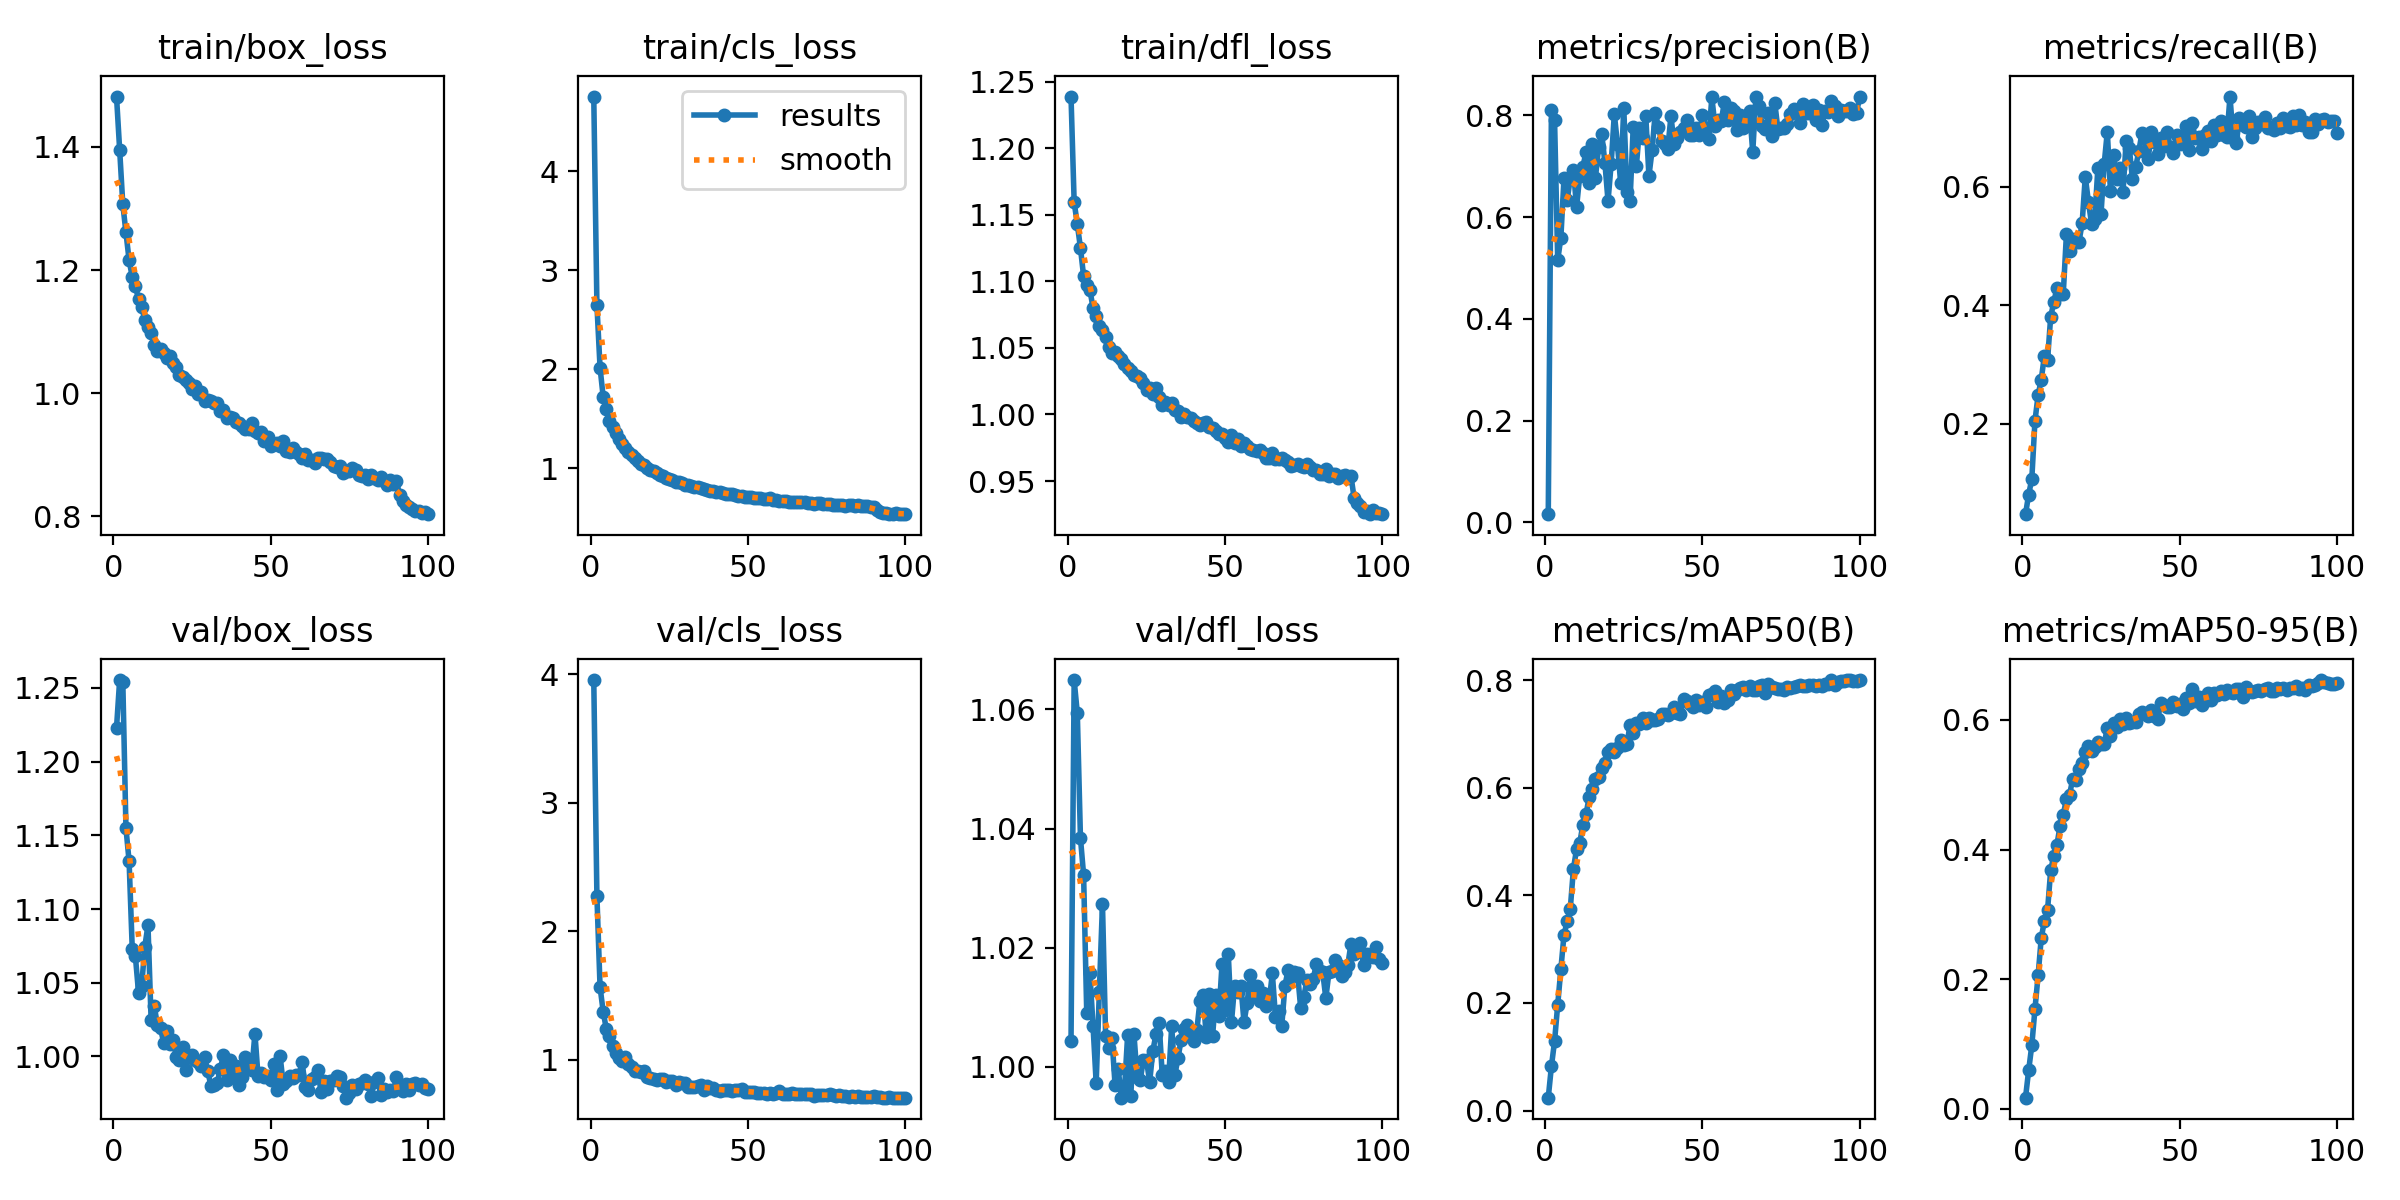

The file beside this chart, header and first rows:
epoch, time, train/box_loss, train/cls_loss, train/dfl_loss, metrics/precision(B), metrics/recall(B), metrics/mAP50(B), metrics/mAP50-95(B), val/box_loss, val/cls_loss, val/dfl_loss, lr/pg0, lr/pg1, lr/pg2
1, 46.77, 1.482, 4.753, 1.239, 0.01583, 0.04709, 0.02411, 0.01732, 1.223, 3.956, 1.004, 4.88103e-05, 4.88103e-05, 4.88103e-05
2, 82.65, 1.395, 2.648, 1.159, 0.8101, 0.08023, 0.08224, 0.05946, 1.255, 2.273, 1.065, 9.75021e-05, 9.75021e-05, 9.75021e-05
3, 119.3, 1.307, 2.014, 1.143, 0.7914, 0.1065, 0.129, 0.09815, 1.254, 1.567, 1.059, 0.0001452, 0.0001452, 0.0001452
4, 155.6, 1.261, 1.717, 1.125, 0.5152, 0.2046, 0.1966, 0.1538, 1.155, 1.374, 1.038, 0.0001446, 0.0001446, 0.0001446
5, 192, 1.216, 1.597, 1.104, 0.5595, 0.2479, 0.2625, 0.2059, 1.132, 1.238, 1.032, 0.0001431, 0.0001431, 0.0001431
6, 230.2, 1.189, 1.475, 1.097, 0.6761, 0.2744, 0.3265, 0.2636, 1.073, 1.182, 1.009, 0.0001416, 0.0001416, 0.0001416
7, 266.4, 1.174, 1.416, 1.094, 0.6334, 0.3146, 0.3517, 0.2901, 1.068, 1.111, 1.016, 0.0001401, 0.0001401, 0.0001401
8, 301.8, 1.153, 1.351, 1.08, 0.6762, 0.3068, 0.3751, 0.3062, 1.043, 1.056, 1.007, 0.0001387, 0.0001387, 0.0001387
9, 338.2, 1.141, 1.293, 1.074, 0.693, 0.3803, 0.4493, 0.3682, 1.048, 1.017, 0.9973, 0.0001372, 0.0001372, 0.0001372
10, 375.1, 1.118, 1.242, 1.067, 0.6194, 0.4055, 0.4862, 0.3904, 1.075, 0.989, 1.013, 0.0001357, 0.0001357, 0.0001357
11, 412.9, 1.107, 1.202, 1.063, 0.6817, 0.4293, 0.4969, 0.4078, 1.089, 1.024, 1.027, 0.0001342, 0.0001342, 0.0001342
12, 448.9, 1.099, 1.161, 1.058, 0.699, 0.4196, 0.5312, 0.4369, 1.025, 0.9653, 1.005, 0.0001328, 0.0001328, 0.0001328
13, 486, 1.079, 1.132, 1.051, 0.7277, 0.4193, 0.5507, 0.4534, 1.034, 0.9464, 1.003, 0.0001313, 0.0001313, 0.0001313
14, 522.6, 1.069, 1.101, 1.046, 0.6668, 0.5195, 0.5822, 0.4782, 1.021, 0.9124, 1.005, 0.0001298, 0.0001298, 0.0001298
15, 560.4, 1.072, 1.072, 1.047, 0.744, 0.4909, 0.5977, 0.4847, 1.019, 0.9146, 0.997, 0.0001283, 0.0001283, 0.0001283
16, 596.2, 1.065, 1.042, 1.044, 0.6772, 0.5112, 0.6157, 0.5088, 1.009, 0.9012, 0.9997, 0.0001269, 0.0001269, 0.0001269
17, 632.4, 1.057, 1.033, 1.042, 0.7386, 0.5069, 0.619, 0.508, 1.017, 0.912, 0.9948, 0.0001254, 0.0001254, 0.0001254
18, 668.8, 1.06, 0.999, 1.038, 0.7643, 0.5069, 0.6375, 0.5242, 1.008, 0.863, 0.9962, 0.0001239, 0.0001239, 0.0001239
19, 706.6, 1.049, 0.9843, 1.035, 0.7071, 0.5384, 0.6453, 0.5338, 1.011, 0.856, 1.005, 0.0001224, 0.0001224, 0.0001224
20, 742.3, 1.043, 0.9699, 1.032, 0.6314, 0.617, 0.6657, 0.551, 0.9996, 0.8474, 0.9951, 0.000121, 0.000121, 0.000121
21, 778.4, 1.03, 0.9527, 1.029, 0.7054, 0.5743, 0.6721, 0.56, 0.9979, 0.8446, 1.006, 0.0001195, 0.0001195, 0.0001195
22, 815, 1.027, 0.9347, 1.029, 0.803, 0.5375, 0.6666, 0.5518, 1.007, 0.8519, 0.9984, 0.000118, 0.000118, 0.000118
23, 852.9, 1.021, 0.9205, 1.027, 0.7434, 0.545, 0.6734, 0.559, 0.9906, 0.8527, 0.9977, 0.0001165, 0.0001165, 0.0001165
24, 889.3, 1.017, 0.9039, 1.023, 0.6678, 0.6312, 0.6878, 0.5653, 1, 0.8236, 1.001, 0.0001151, 0.0001151, 0.0001151
25, 925.6, 1.007, 0.8884, 1.018, 0.8156, 0.5537, 0.6795, 0.5623, 1.001, 0.8359, 1.001, 0.0001136, 0.0001136, 0.0001136
26, 962.1, 1.011, 0.881, 1.02, 0.6501, 0.638, 0.6808, 0.5624, 0.9974, 0.8369, 0.9975, 0.0001121, 0.0001121, 0.0001121
27, 999, 0.9983, 0.8631, 1.016, 0.632, 0.6928, 0.7166, 0.5875, 0.996, 0.806, 1.003, 0.0001106, 0.0001106, 0.0001106
28, 1035, 1.003, 0.8623, 1.02, 0.7767, 0.5932, 0.7018, 0.5752, 0.9938, 0.8239, 1.005, 0.0001092, 0.0001092, 0.0001092
29, 1071, 0.988, 0.8477, 1.013, 0.6998, 0.6534, 0.7198, 0.5959, 0.9995, 0.8187, 1.007, 0.0001077, 0.0001077, 0.0001077
30, 1108, 0.9883, 0.8292, 1.007, 0.7747, 0.6128, 0.7174, 0.5888, 0.9901, 0.8176, 0.9987, 0.0001062, 0.0001062, 0.0001062
31, 1146, 0.9871, 0.8294, 1.009, 0.7556, 0.6318, 0.7293, 0.6009, 0.9801, 0.7875, 0.9993, 0.0001047, 0.0001047, 0.0001047
32, 1182, 0.9842, 0.8182, 1.007, 0.7985, 0.5914, 0.7211, 0.594, 0.9808, 0.7853, 0.9975, 0.0001033, 0.0001033, 0.0001033
33, 1218, 0.9846, 0.813, 1.008, 0.6811, 0.6779, 0.7287, 0.6034, 0.9819, 0.7895, 1.007, 0.0001018, 0.0001018, 0.0001018
34, 1255, 0.9713, 0.8036, 1.003, 0.7312, 0.6651, 0.7251, 0.5948, 0.9916, 0.7942, 0.9986, 0.0001003, 0.0001003, 0.0001003
35, 1293, 0.9732, 0.7953, 1.002, 0.8058, 0.6128, 0.7256, 0.5975, 1.001, 0.8067, 1.001, 9.88466e-05, 9.88466e-05, 9.88466e-05
36, 1329, 0.9591, 0.7834, 0.9983, 0.7782, 0.6328, 0.7275, 0.5966, 0.9842, 0.7679, 1.005, 9.73715e-05, 9.73715e-05, 9.73715e-05
37, 1365, 0.9621, 0.7783, 1.001, 0.7494, 0.6595, 0.7369, 0.6088, 0.9977, 0.795, 1.006, 9.58964e-05, 9.58964e-05, 9.58964e-05
38, 1401, 0.96, 0.7699, 0.9979, 0.7439, 0.6902, 0.7374, 0.6129, 0.9876, 0.7834, 1.007, 9.44213e-05, 9.44213e-05, 9.44213e-05
39, 1438, 0.9533, 0.7652, 0.997, 0.7348, 0.6798, 0.735, 0.6085, 0.9936, 0.7811, 1.006, 9.29462e-05, 9.29462e-05, 9.29462e-05
40, 1474, 0.9522, 0.7581, 0.9952, 0.7988, 0.6468, 0.738, 0.6064, 0.9806, 0.7624, 1.004, 9.14711e-05, 9.14711e-05, 9.14711e-05
41, 1511, 0.9476, 0.753, 0.9937, 0.7437, 0.6921, 0.7501, 0.6149, 0.9859, 0.754, 1.006, 8.9996e-05, 8.9996e-05, 8.9996e-05
42, 1548, 0.9414, 0.749, 0.9919, 0.7551, 0.6756, 0.7396, 0.6058, 0.9995, 0.7678, 1.011, 8.85209e-05, 8.85209e-05, 8.85209e-05
43, 1584, 0.9426, 0.7426, 0.9935, 0.7682, 0.6557, 0.736, 0.601, 0.9934, 0.7624, 1.012, 8.70458e-05, 8.70458e-05, 8.70458e-05
44, 1621, 0.9518, 0.7402, 0.9941, 0.7744, 0.6829, 0.7647, 0.6256, 0.9906, 0.7608, 1.005, 8.55707e-05, 8.55707e-05, 8.55707e-05
45, 1659, 0.9381, 0.7343, 0.9908, 0.7921, 0.669, 0.7604, 0.6228, 1.016, 0.7562, 1.012, 8.40956e-05, 8.40956e-05, 8.40956e-05
46, 1694, 0.9359, 0.729, 0.9899, 0.7622, 0.6921, 0.7558, 0.6203, 0.9864, 0.7625, 1.005, 8.26205e-05, 8.26205e-05, 8.26205e-05
47, 1730, 0.9365, 0.7227, 0.9876, 0.7623, 0.6678, 0.7505, 0.6199, 0.9889, 0.7622, 1.012, 8.11454e-05, 8.11454e-05, 8.11454e-05
48, 1766, 0.9223, 0.7151, 0.9852, 0.7759, 0.6574, 0.763, 0.6283, 0.986, 0.7754, 1.008, 7.96703e-05, 7.96703e-05, 7.96703e-05
49, 1804, 0.929, 0.7115, 0.9853, 0.762, 0.6882, 0.7531, 0.6209, 0.9865, 0.7491, 1.017, 7.81952e-05, 7.81952e-05, 7.81952e-05
50, 1840, 0.9148, 0.7066, 0.9824, 0.8016, 0.672, 0.7599, 0.6254, 0.9838, 0.7455, 1.01, 7.67201e-05, 7.67201e-05, 7.67201e-05
51, 1875, 0.9169, 0.7047, 0.9792, 0.7761, 0.6755, 0.75, 0.6173, 0.9948, 0.7526, 1.019, 7.5245e-05, 7.5245e-05, 7.5245e-05
52, 1912, 0.919, 0.7023, 0.9847, 0.7539, 0.7021, 0.7724, 0.6342, 0.9774, 0.7484, 1.007, 7.37699e-05, 7.37699e-05, 7.37699e-05
53, 1950, 0.9136, 0.7019, 0.9789, 0.8357, 0.6626, 0.7747, 0.6261, 1, 0.7436, 1.014, 7.22948e-05, 7.22948e-05, 7.22948e-05
54, 1986, 0.9232, 0.6966, 0.9816, 0.7796, 0.7073, 0.7802, 0.6476, 0.9813, 0.7443, 1.013, 7.08197e-05, 7.08197e-05, 7.08197e-05
55, 2022, 0.9066, 0.6865, 0.9764, 0.7913, 0.6819, 0.7585, 0.6298, 0.9834, 0.7378, 1.014, 6.93446e-05, 6.93446e-05, 6.93446e-05
56, 2058, 0.9052, 0.6881, 0.9789, 0.79, 0.6846, 0.7701, 0.6351, 0.9867, 0.7309, 1.007, 6.78695e-05, 6.78695e-05, 6.78695e-05
57, 2096, 0.9116, 0.6938, 0.9762, 0.8264, 0.6641, 0.7577, 0.6228, 0.9852, 0.7398, 1.011, 6.63944e-05, 6.63944e-05, 6.63944e-05
58, 2133, 0.9042, 0.6746, 0.9744, 0.7906, 0.6881, 0.7636, 0.6293, 0.9874, 0.734, 1.015, 6.49193e-05, 6.49193e-05, 6.49193e-05
59, 2169, 0.9017, 0.6805, 0.9733, 0.8145, 0.6938, 0.7821, 0.6417, 0.9875, 0.741, 1.012, 6.34442e-05, 6.34442e-05, 6.34442e-05
60, 2205, 0.8954, 0.6693, 0.9723, 0.8093, 0.6778, 0.7748, 0.6302, 0.9962, 0.7572, 1.014, 6.19691e-05, 6.19691e-05, 6.19691e-05
... 40 more rows
